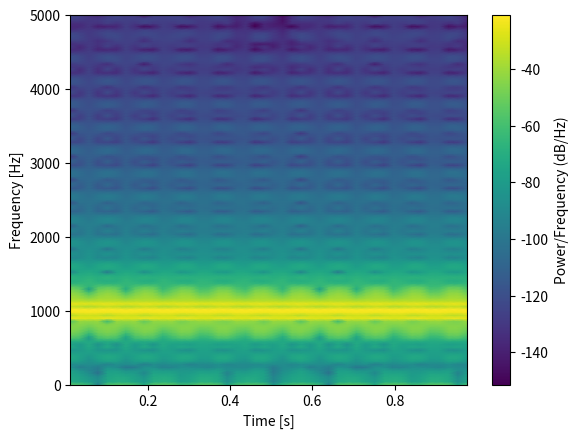

This chart was generated by the following Python code:
import numpy as np
import matplotlib.pyplot as plt
from scipy.signal import spectrogram

T = 1            #TOTAL time duration (1 sec )   
fs = 10000       #sampling frequency
time = np.linspace(0, T, int(T * fs), endpoint=False) #this creates an array of evenly spaced time values in a manner (start, stop, num,)

frequency_sine = 100  #this is our wave that carries the message or info
sine_wave = np.sin(2 * np.pi * frequency_sine * time) #sine wave with amplitude 1 (formula used = A*Sin(2*pi*f*t))

f_carrier = 1000      #carrier wave frequency
carrier = np.sin(2 * np.pi * f_carrier * time)

am = (1 + sine_wave) * carrier #formula for Amplitude Modulation

f, ts, Sxx = spectrogram(am, fs=fs, nperseg=256) #This code used to generate spectogram didn't understood it at first so had to use gpt to plot the spectogram part

plt.tight_layout()
plt.pcolormesh(ts, f, 10 * np.log10(Sxx), shading='gouraud')
plt.colorbar(label='Power/Frequency (dB/Hz)')
plt.ylabel('Frequency [Hz]')
plt.xlabel('Time [s]')
plt.show()
